Run: headless pygame with SDL's dummy video driver; simulated clock (each Clock.tick advances the game by its frame time, no real sleeping); random seed 0; keys injected as events and as key.get_pressed() state; no mouse input.
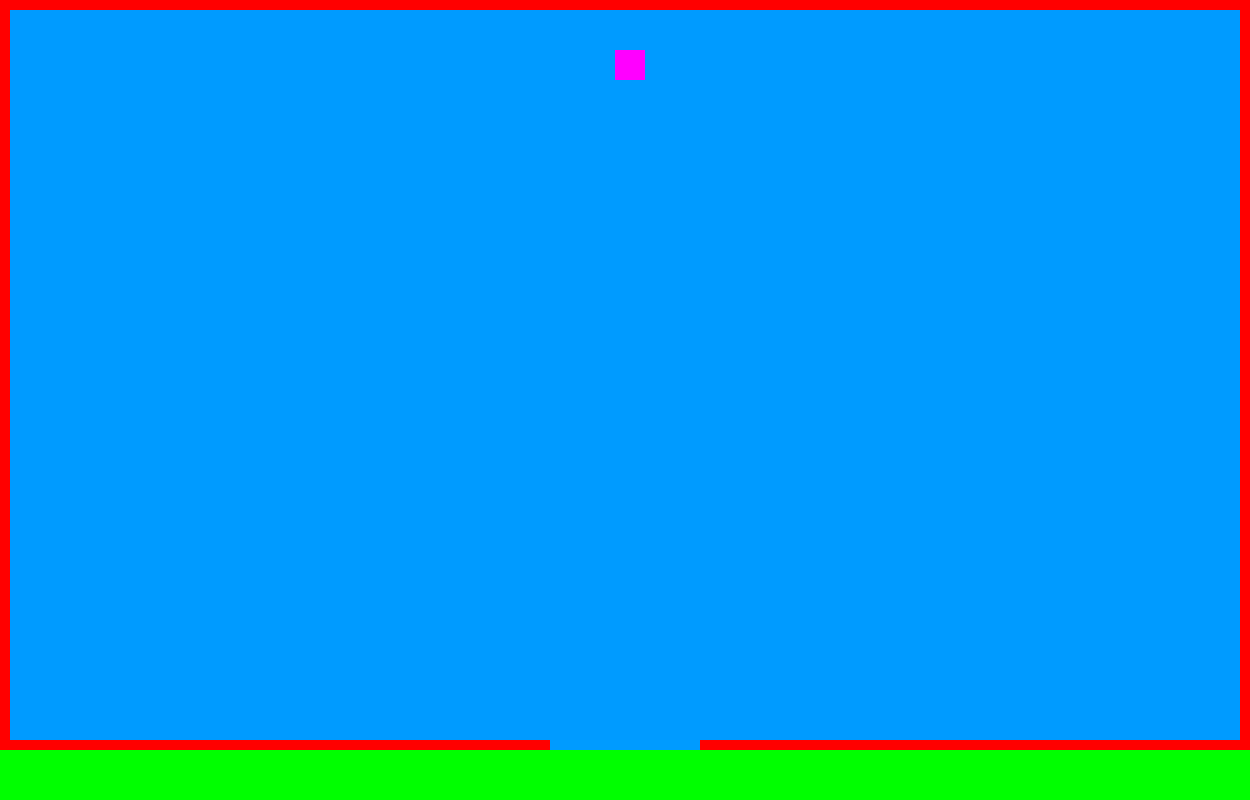
Frame 1 of 4 · flips 1–60 · no input
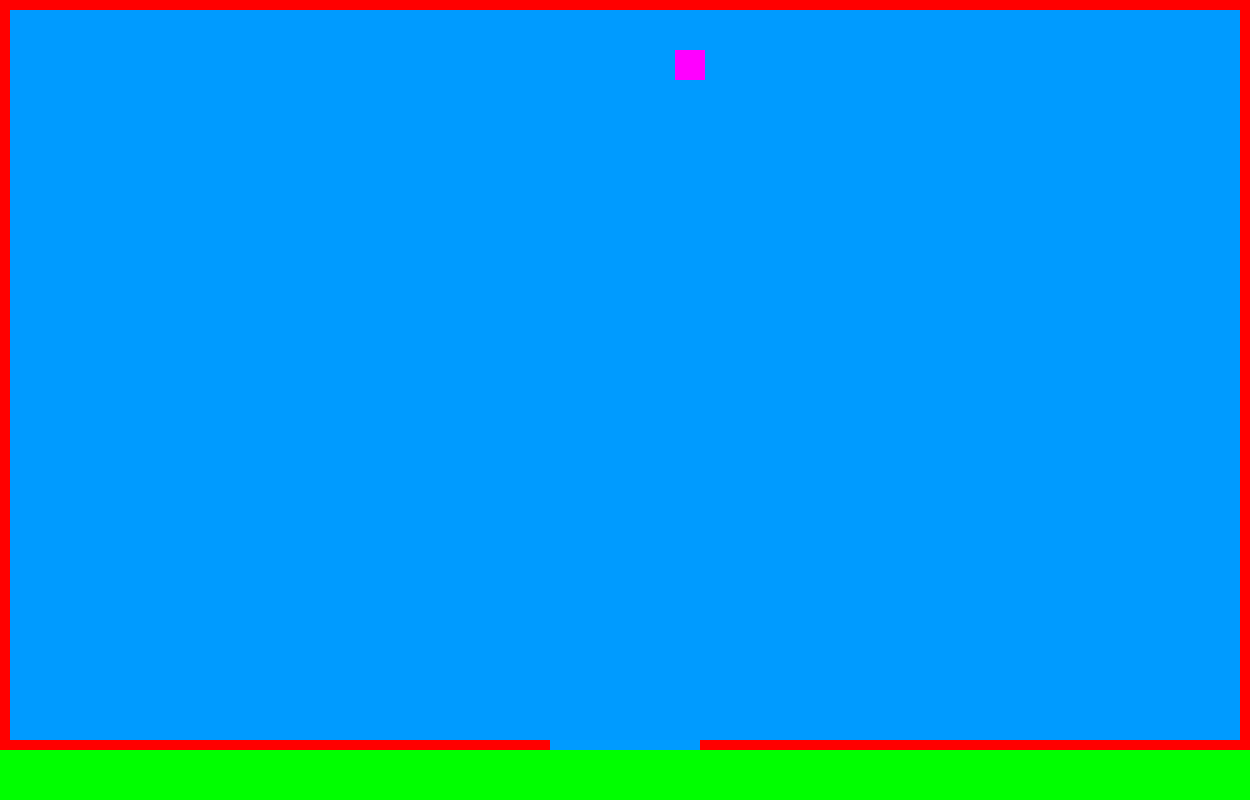
Frame 2 of 4 · flips 61–180 · tapped SPACE, RETURN · held RIGHT (→), D
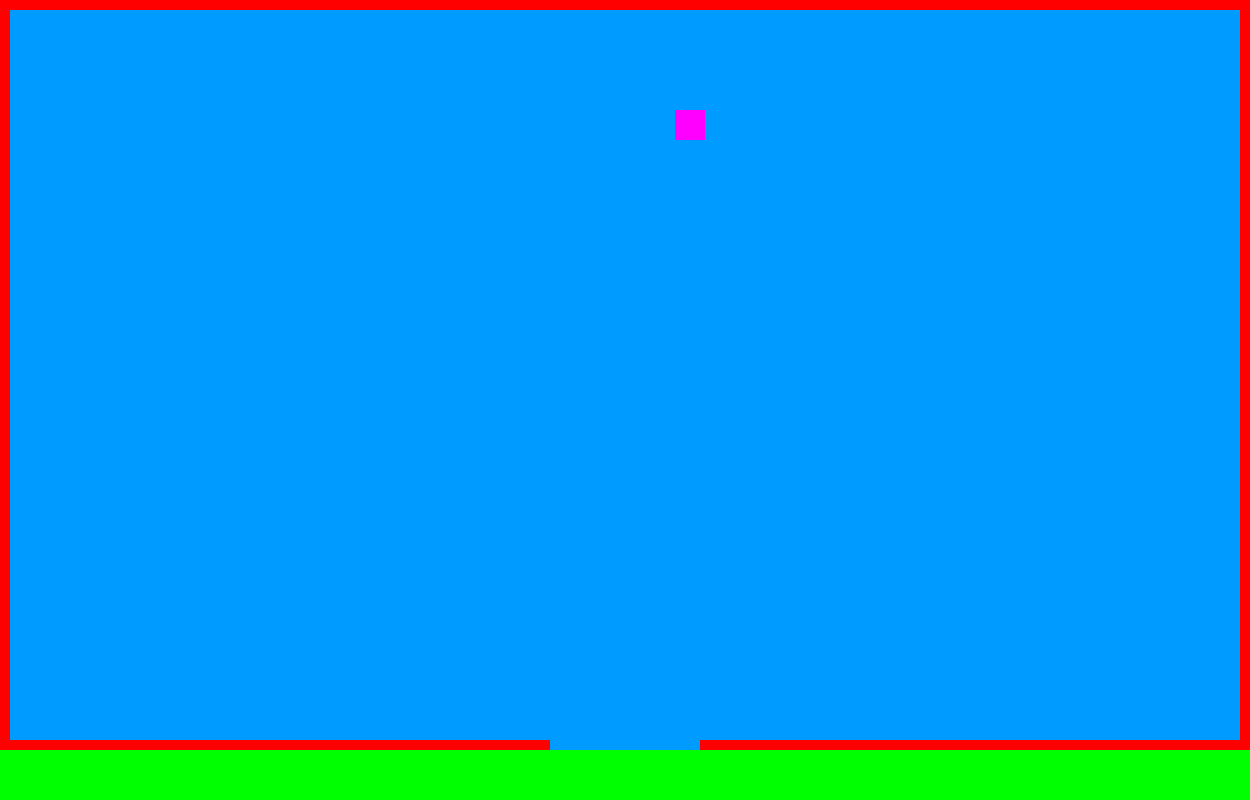
Frame 3 of 4 · flips 181–300 · held DOWN (↓), S
Frame 4 of 4 · flips 301–420 · held LEFT (←), A, UP (↑), W · screen same as frame 1, image omitted

The pygame program that drew these frames:

import sys
import pygame

rozliseni_okna = (1250, 800)
okno = pygame.display.set_mode(rozliseni_okna)

zivoty = 3
rychlost_hrace = 0.5
x1 = 615
y1 = 50

while True:
    for udalost in pygame.event.get():  
        if udalost.type == pygame.QUIT:
            pygame.quit()
            sys.exit()
            
    stisknute_klavesy = pygame.key.get_pressed() 
 
    if stisknute_klavesy[pygame.K_RIGHT]: 
        x1 += rychlost_hrace
    if stisknute_klavesy[pygame.K_LEFT]: 
        x1 -= rychlost_hrace 
    if stisknute_klavesy[pygame.K_UP]: 
        y1 -= rychlost_hrace 
    if stisknute_klavesy[pygame.K_DOWN]: 
        y1 += rychlost_hrace
        
    okno.fill((0, 155, 255))
        
    hrac = pygame.draw.rect(okno, (255, 0, 255), (x1, y1, 30, 30))
    
    
        
    
        
    zed1 = pygame.draw.rect(okno, (255, 0, 0), (0, 0, 1250, 10))
    zed2 = pygame.draw.rect(okno, (255, 0, 0), (1240, 0, 10, 750))
    zed3 = pygame.draw.rect(okno, (255, 0, 0), (0, 0, 10, 750))
    zed4 = pygame.draw.rect(okno, (255, 0, 0), (0, 740, 550, 10))
    zed5 = pygame.draw.rect(okno, (255, 0, 0), (700, 740, 600, 10))
    cil = pygame.draw.rect(okno, (0, 255, 0), (0, 750, 1250, 50))
    
    
    if zivoty <= 0:
        pygame.quit()
        sys.exit()
    
    if hrac.colliderect(cil):
        pygame.quit()
        sys.exit()
        
    if hrac.colliderect(zed1):
        x1 = 615
        y1 = 50
        zivoty -= 1
        
    if hrac.colliderect(zed2):
        x1 = 615
        y1 = 50
        zivoty -= 1
        
    if hrac.colliderect(zed3):
        x1 = 615
        y1 = 50
        zivoty -= 1
        
    if hrac.colliderect(zed4):
        x1 = 615
        y1 = 50
        zivoty -= 1
        
    if hrac.colliderect(zed5):
        x1 = 615
        y1 = 50
        zivoty -= 1
        
    pygame.display.update()
            
        
